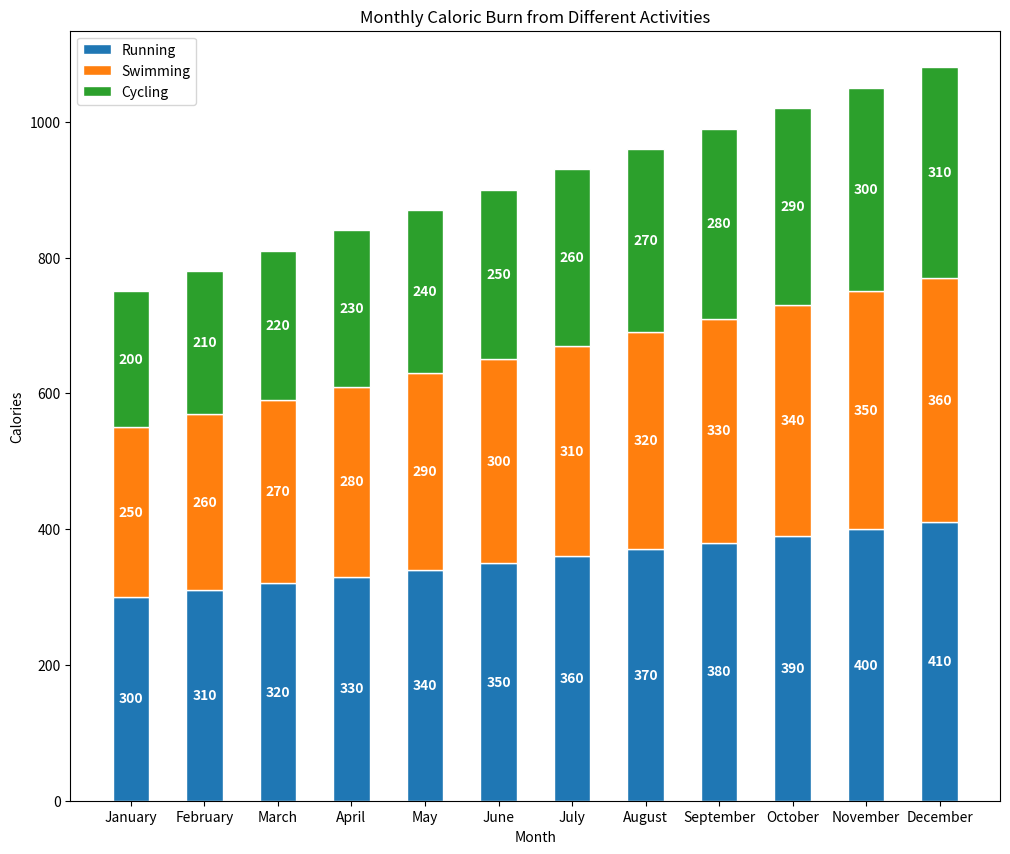

Reproduce this figure in Python.

import matplotlib.pyplot as plt

# Data
months = ['January', 'February', 'March', 'April', 'May', 'June', 'July', 'August', 'September', 'October', 'November', 'December']
calories_running = [300, 310, 320, 330, 340, 350, 360, 370, 380, 390, 400, 410]
calories_swimming = [250, 260, 270, 280, 290, 300, 310, 320, 330, 340, 350, 360]
calories_cycling = [200, 210, 220, 230, 240, 250, 260, 270, 280, 290, 300, 310]

# Color codes for each activity
colors = ['#1f77b4', '#ff7f0e', '#2ca02c']

# Plot stacked vertical bar chart
plt.figure(figsize=(12, 10))  # Width and height of the chart in inches
bar_width = 0.5  # Width of the bars

plt.bar(months, calories_running, color=colors[0], edgecolor='white', width=bar_width, label='Running')
plt.bar(months, calories_swimming, bottom=calories_running, color=colors[1], edgecolor='white', width=bar_width, label='Swimming')
plt.bar(months, calories_cycling, bottom=[i+j for i, j in zip(calories_running, calories_swimming)], color=colors[2], edgecolor='white', width=bar_width, label='Cycling')

# Add labels and title
plt.ylabel('Calories')
plt.xlabel('Month')
plt.title('Monthly Caloric Burn from Different Activities')
plt.legend(loc='upper left')

# Add numerical labels
for i, (run, swim, cycle) in enumerate(zip(calories_running, calories_swimming, calories_cycling)):
    plt.text(i, run / 2, str(run), ha='center', va='center', color='white', fontweight='bold')
    plt.text(i, run + swim / 2, str(swim), ha='center', va='center', color='white', fontweight='bold')
    plt.text(i, run + swim + cycle / 2, str(cycle), ha='center', va='center', color='white', fontweight='bold')

# Display the final result
plt.show()
